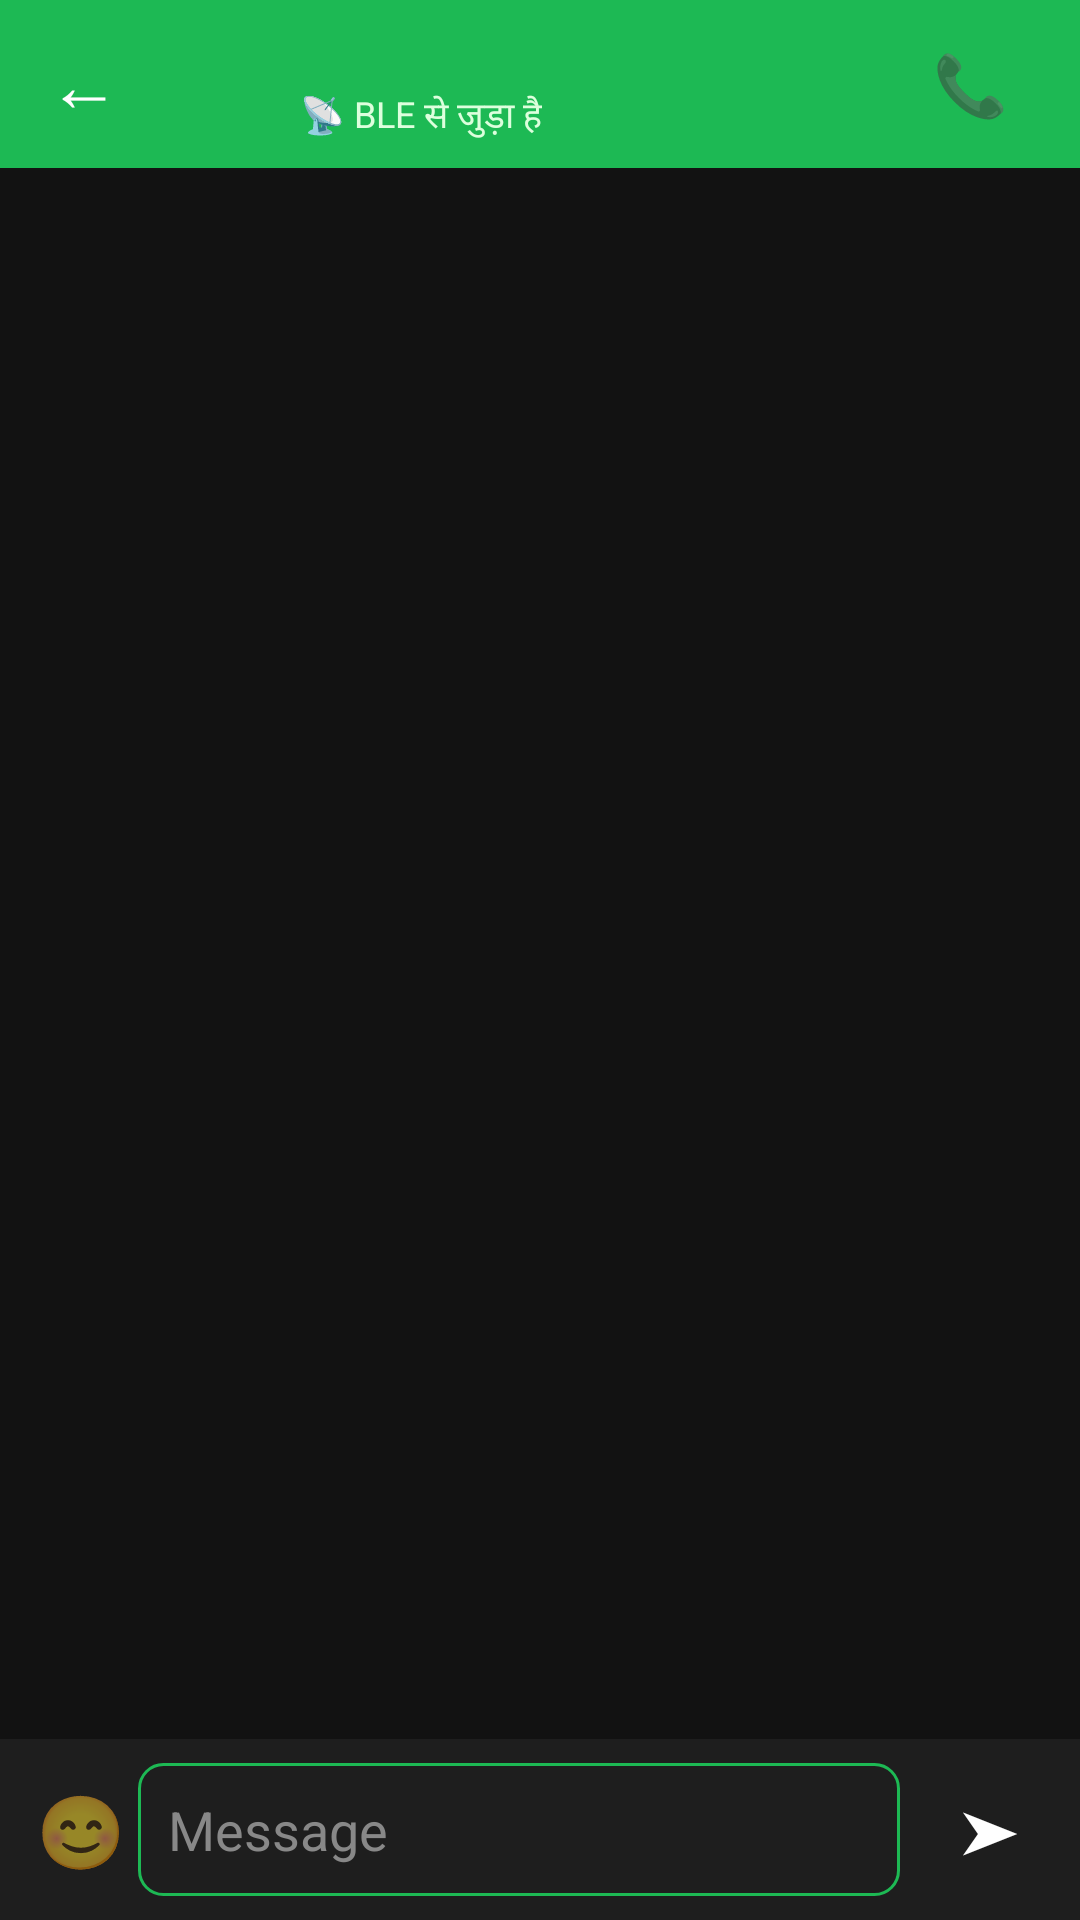

Write the Android layout XML for this screen, with the resource values it uses.
<!-- AndroidManifest.xml: application theme Theme.FreeChat -->
<!-- res/layout/activity_chat.xml -->
<?xml version="1.0" encoding="utf-8"?>
<LinearLayout xmlns:android="http://schemas.android.com/apk/res/android"
    android:layout_width="match_parent"
    android:layout_height="match_parent"
    android:background="#121212"
    android:orientation="vertical">

    <LinearLayout
        android:layout_width="match_parent"
        android:layout_height="56dp"
        android:background="#1DB954"
        android:gravity="center_vertical"
        android:paddingStart="8dp"
        android:paddingEnd="16dp">

        <TextView
            android:id="@+id/tvBack"
            android:layout_width="wrap_content"
            android:layout_height="wrap_content"
            android:text="←"
            android:textColor="#FFFFFF"
            android:textSize="24sp"
            android:padding="8dp"/>

        <TextView
            android:id="@+id/tvAvatar"
            android:layout_width="40dp"
            android:layout_height="40dp"
            android:background="@drawable/circle_bg"
            android:gravity="center"
            android:textColor="#FFFFFF"
            android:textSize="18sp"
            android:textStyle="bold"/>

        <LinearLayout
            android:layout_width="0dp"
            android:layout_height="wrap_content"
            android:layout_weight="1"
            android:orientation="vertical"
            android:paddingStart="12dp">

            <TextView
                android:id="@+id/tvName"
                android:layout_width="wrap_content"
                android:layout_height="wrap_content"
                android:textColor="#FFFFFF"
                android:textSize="16sp"
                android:textStyle="bold"/>

            <TextView
                android:id="@+id/tvStatus"
                android:layout_width="wrap_content"
                android:layout_height="wrap_content"
                android:text="📡 BLE से जुड़ा है"
                android:textColor="#DDFFDD"
                android:textSize="12sp"/>

        </LinearLayout>

        <TextView
            android:layout_width="wrap_content"
            android:layout_height="wrap_content"
            android:text="📞"
            android:textSize="20sp"
            android:padding="8dp"/>

    </LinearLayout>

    <androidx.recyclerview.widget.RecyclerView
        android:id="@+id/rvMessages"
        android:layout_width="match_parent"
        android:layout_height="0dp"
        android:layout_weight="1"
        android:padding="8dp"
        android:clipToPadding="false"/>

    <LinearLayout
        android:layout_width="match_parent"
        android:layout_height="wrap_content"
        android:background="#1E1E1E"
        android:gravity="center_vertical"
        android:padding="8dp"
        android:orientation="horizontal">

        <TextView
            android:layout_width="wrap_content"
            android:layout_height="wrap_content"
            android:text="😊"
            android:textSize="24sp"
            android:padding="4dp"/>

        <EditText
            android:id="@+id/etMessage"
            android:layout_width="0dp"
            android:layout_height="wrap_content"
            android:layout_weight="1"
            android:background="@drawable/input_bg"
            android:hint="Message"
            android:textColor="#FFFFFF"
            android:textColorHint="#888888"
            android:padding="10dp"
            android:maxLines="4"
            android:inputType="textMultiLine"/>

        <TextView
            android:id="@+id/btnSend"
            android:layout_width="44dp"
            android:layout_height="44dp"
            android:background="@drawable/circle_bg"
            android:gravity="center"
            android:text="➤"
            android:textColor="#FFFFFF"
            android:textSize="20sp"
            android:layout_marginStart="8dp"/>

    </LinearLayout>

</LinearLayout>
<!-- resources referenced by this layout -->
<resources>
  <!-- drawable input_bg (drawable) -->
  <?xml version="1.0" encoding="utf-8"?>
  <shape xmlns:android="http://schemas.android.com/apk/res/android">
      <stroke android:width="1dp" android:color="#1DB954"/>
      <corners android:radius="8dp"/>
      <solid android:color="#1E1E1E"/>
  </shape>
  <style name="Theme.FreeChat" parent="Theme.MaterialComponents.DayNight.NoActionBar">
          <item name="colorPrimary">#1DB954</item>
          <item name="colorPrimaryDark">#158a3e</item>
          <item name="colorAccent">#1DB954</item>
          <item name="android:windowBackground">#121212</item>
          <item name="android:textColorPrimary">#FFFFFF</item>
          <item name="android:textColorSecondary">#AAAAAA</item>
      </style>
</resources>
